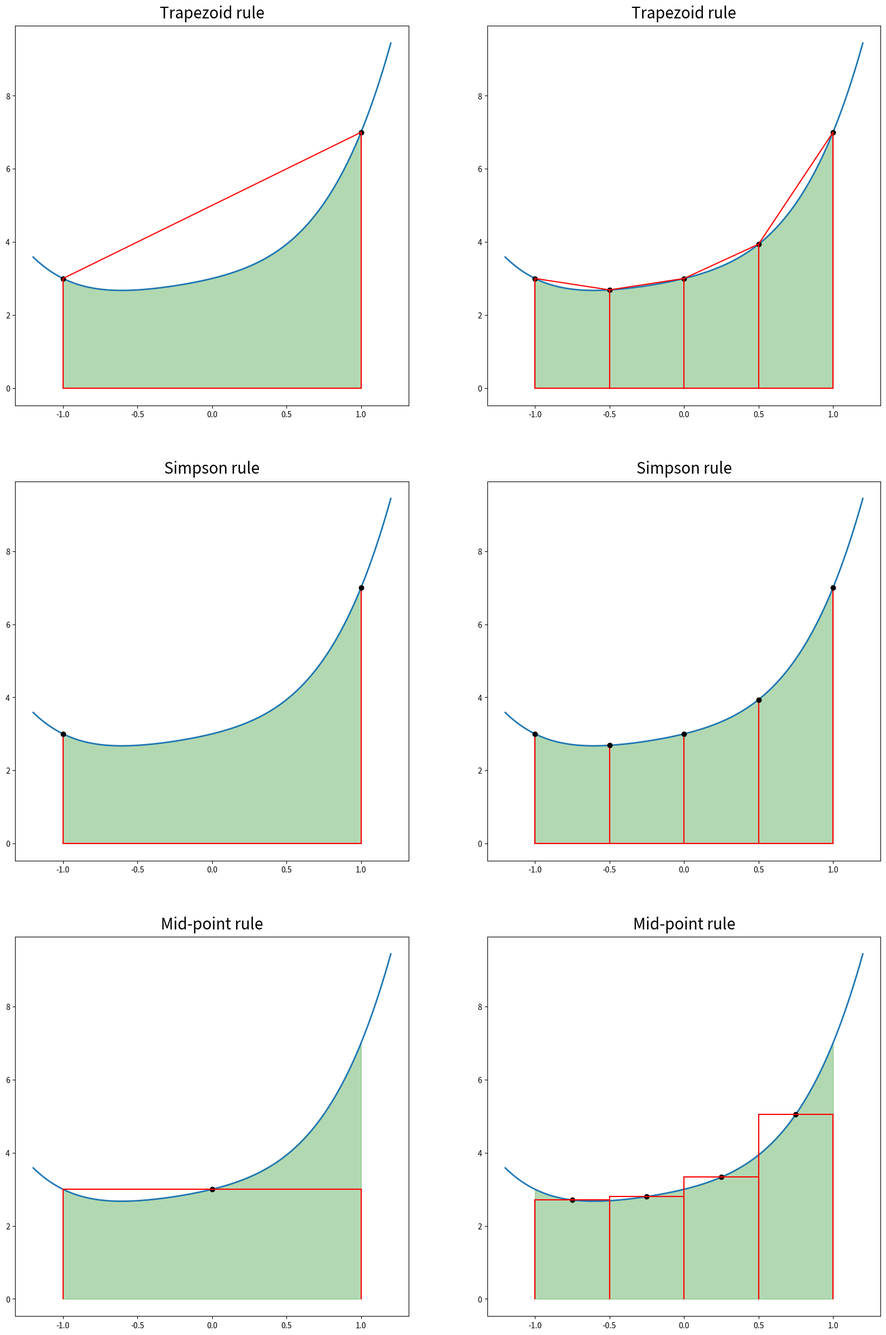

Here is the Python script that generated this plot:
import numpy as np
import matplotlib as mpl
import matplotlib.pyplot as plt
import scipy
from scipy import integrate
import sympy
from scipy import linalg as la
sympy.init_printing()

f = lambda x: 3 + x + x**2 + x**3 + x**4
a, b = -1.0, 1.0
quad_val, err =integrate.quad(f,a,b)
fig, ax = plt.subplots(3,2,figsize = (20,30))

x = np.linspace(-1.2,1.2,1000)
x_2 = np.linspace(a,b,1000)

ax[0][0].plot(x,f(x),lw=2)
ax[0][0].fill_between(x_2,f(x_2),color='green',alpha=0.3)
ax[0][0].set_title('Trapezoid rule',pad=10,fontsize=20)
ax[0][1].plot(x,f(x),lw=2)
ax[0][1].fill_between(x_2,f(x_2),color='green',alpha=0.3)
ax[0][1].set_title('Trapezoid rule',pad=10,fontsize=20)
ax[1][0].plot(x,f(x),lw=2)
ax[1][0].fill_between(x_2,f(x_2),color='green',alpha=0.3)
ax[1][0].set_title('Simpson rule',pad=10,fontsize=20)
ax[1][1].plot(x,f(x),lw=2)
ax[1][1].fill_between(x_2,f(x_2),color='green',alpha=0.3)
ax[1][1].set_title('Simpson rule',pad=10,fontsize=20)
ax[2][0].plot(x,f(x),lw=2)
ax[2][0].fill_between(x_2,f(x_2),color='green',alpha=0.3)
ax[2][0].set_title('Mid-point rule',pad=10,fontsize=20)
ax[2][1].plot(x,f(x),lw=2)
ax[2][1].fill_between(x_2,f(x_2),color='green',alpha=0.3)
ax[2][1].set_title('Mid-point rule',pad=10,fontsize=20)


k2,k3=2,5
x2 = np.linspace(a,b,k2)
x3 = np.linspace(a,b,k3)
before_x = -2
before_y = 0
trapz_sumf_2,simp_sumf_2,midp_sumf_2,trapz_sumf_5,simp_sumf_5,midp_sumf_5 = 0,0,0,0,0,0
'''
점이 2개일 때
'''
for inner_x in x2:
    
    t_x = inner_x.astype(float)    
    #사다리꼴 법칙
    ax[0][0].plot(t_x,f(t_x),'ko')    
    ax[0][0].plot([t_x,t_x],[0,f(t_x)],color='r',ls='-')    
    
    if before_x != -2:
        ax[0][0].plot([before_x,t_x],[0,0],color='r',ls='-')
        ax[0][0].plot([before_x,t_x],[f(before_x),f(t_x)],color='r',ls='-')
        trapz_sumf_2 = trapz_sumf_2 + (0.5 * (f(before_x)+f(t_x)) * (t_x - before_x))
    #사다리꼴 법칙 끝
    
    #심프슨의 법칙
    ax[1][0].plot([t_x,t_x],[0,f(t_x)],color='r',ls='-')    
    ax[1][0].plot(t_x,f(t_x),'ko')        
    if before_x != -2:
        
        ax[1][0].plot([before_x,t_x],[0,0],color='r',ls='-')
        simp_sumf_2 = simp_sumf_2 + ((t_x-before_x)/6 * (f(before_x)+4*f((before_x+t_x)/2)+f(t_x)))
    #심프슨의 법칙 끝
    
    #중간점 법칙

    if before_x != -2:

        ax[2][0].plot((before_x+t_x)/2,f((before_x+t_x)/2),'ko')
        ax[2][0].plot([before_x,t_x],[f((before_x+t_x)/2),f((before_x+t_x)/2)],color='r',ls='-')#가로

        ax[2][0].plot([before_x,before_x],[f((before_x+t_x)/2),0],color='r',ls='-')#세로
        ax[2][0].plot([t_x,t_x],[f((before_x+t_x)/2),0],color='r',ls='-')#세로
        midp_sumf_2 = midp_sumf_2 + (t_x-before_x)*f((before_x+t_x)/2)
    #중간점 법칙 끝
    
    before_x = t_x
    
before_x = -2
before_y = 0    
'''
점이 5개일 때
'''
for inner_x in x3:
    
    t_x = inner_x.astype(float)
    
    #사다리꼴 법칙
    ax[0][1].plot(t_x,f(t_x),'ko')    
    ax[0][1].plot([t_x,t_x],[0,f(t_x)],color='r',ls='-')    
    
    if before_x != -2:
        ax[0][1].plot([before_x,t_x],[0,0],color='r',ls='-')
        ax[0][1].plot([before_x,t_x],[f(before_x),f(t_x)],color='r',ls='-')
        trapz_sumf_5 = trapz_sumf_5 + (0.5 * (f(before_x)+f(t_x)) * (t_x - before_x))
    #사다리꼴 법칙 끝
    
    #심프슨의 법칙
    ax[1][1].plot([t_x,t_x],[0,f(t_x)],color='r',ls='-')   
    ax[1][1].plot(t_x,f(t_x),'ko')
            
    if before_x != -2:
        ax[1][1].plot([before_x,t_x],[0,0],color='r',ls='-')
        simp_sumf_5 = simp_sumf_5 + ((t_x-before_x)/6 * (f(before_x)+4*f((before_x+t_x)/2)+f(t_x)))
    #심프슨의 법칙 끝
    
    #중간점 법칙
    if before_x != -2:

        ax[2][1].plot((before_x+t_x)/2,f((before_x+t_x)/2),'ko')
        ax[2][1].plot([before_x,t_x],[f((before_x+t_x)/2),f((before_x+t_x)/2)],color='r',ls='-')#가로

        ax[2][1].plot([before_x,before_x],[f((before_x+t_x)/2),0],color='r',ls='-')#세로
        ax[2][1].plot([t_x,t_x],[f((before_x+t_x)/2),0],color='r',ls='-')#세로
        midp_sumf_5 = midp_sumf_5 + (t_x-before_x)*f((before_x+t_x)/2)
    #중간점 법칙 끝
    
    before_x = t_x

print("quad 함수: %f" % quad_val)   
print("사다리꼴 법칙-점2개: %f, 점5개: %f" %(trapz_sumf_2, trapz_sumf_5))
print("심프슨 법칙-점2개: %f, 점5개: %f" %(simp_sumf_2, simp_sumf_5))
print("중간점 법칙-점2개: %f, 점5개: %f" %(midp_sumf_2, midp_sumf_5))
